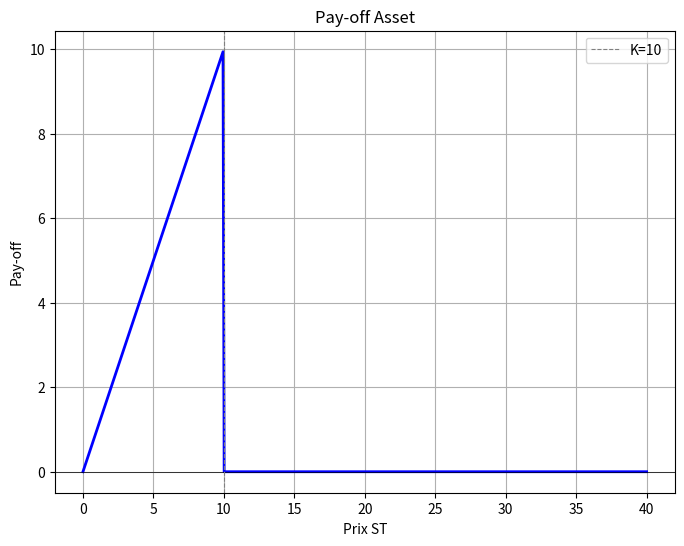
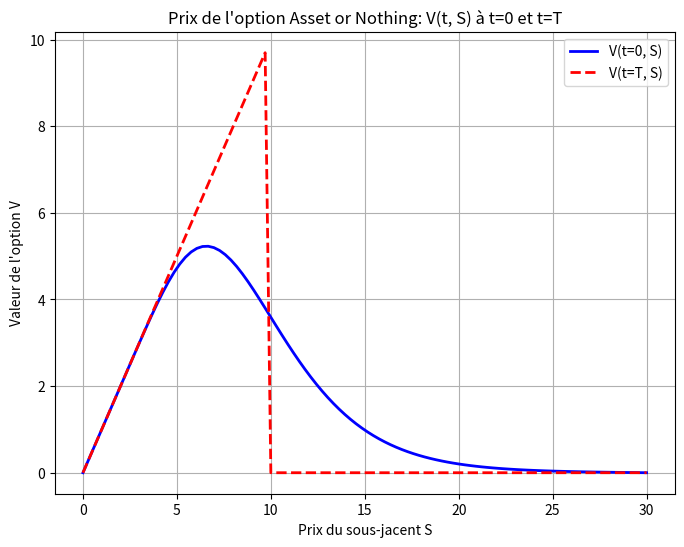
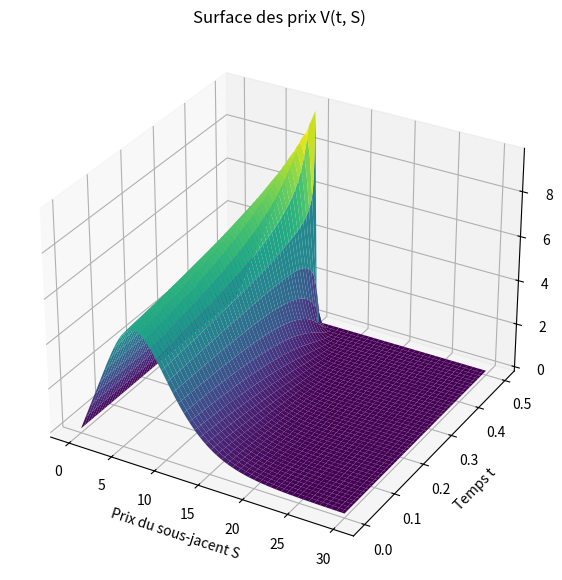
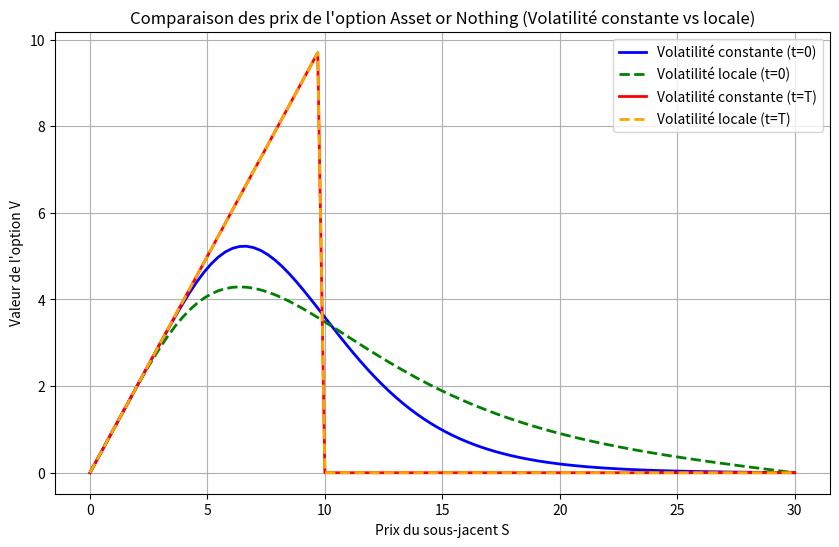

Here is the Python script that generated these plots, in order:
# Problème 1 : Résolution par la méthode aux 
# Différences Finies de l'équation de Black et Scholes
# pour l'option ASSET or NOTHING

# La fonction Pay-Off de l'option ASSET or NOTHING 

import numpy as np
import matplotlib.pyplot as plt

def pay_off_asset(S, K):
    payoff = np.piecewise(S, 
                          [S < K, S >= K],
                          [lambda S: S, 0])
    return payoff

# Paramètres
K = 10  # Strike price, je fixe 10 comme on a l'habitude de le faire en classe
S = np.linspace(0, 40, 500)  # Prix du sous-jacent ST entre 0 et 40, pareil ce sont des valeurs que je choisis

# Calcul du Pay-off
payoff = pay_off_asset(S, K)

# Tracé du graphique
plt.figure(figsize=(8, 6))
plt.plot(S, payoff, color='blue', linewidth=2)
plt.title('Pay-off Asset')
plt.xlabel('Prix ST')
plt.ylabel('Pay-off')
plt.axhline(0, color='black', linewidth=0.5)
plt.axvline(K, color='gray', linestyle='--', linewidth=0.8, label=f'K={K}')
plt.legend()
plt.grid()
plt.show()

# Partie I Condition aux limites de Dirichlet

# Question 1) 

import numpy as np
import matplotlib.pyplot as plt

# Paramètres
L = 30      
T = 0.5     
r = 0.1     
sigma = 0.5 
K = 10      

N = 99      # Discrétisation de l'intervalle, [O,L]
M = 4999    # Discrétisation de l'intervalle, [0,T]

dS = L / N
dt = T / M

S = np.linspace(0, L, N+1)
t = np.linspace(0, T, M+1)

# Fonction de Pay-off Asset or Nothing
def pay_off_asset(S, K):
    return np.where(S < K, S, 0)

# Résolution de l'équation de Black-Scholes avec Euler explicite
def solve_black_scholes():
    V = np.zeros((M+1, N+1))
    V[-1, :] = pay_off_asset(S, K)  # Condition finale
    V[:, 0] = 0                     # Condition aux limites pour S=0
    V[:, -1] = 0                    # Condition aux limites pour S=L

    # Calcul par méthode d'Euler explicite
    for n in range(M-1, -1, -1):
        for i in range(1, N):
            dV_dS = (V[n+1, i+1] - V[n+1, i-1]) / (2 * dS)
            d2V_dS2 = (V[n+1, i+1] - 2 * V[n+1, i] + V[n+1, i-1]) / (dS**2)
            V[n, i] = V[n+1, i] + dt * (
                r * S[i] * dV_dS
                + 0.5 * sigma**2 * S[i]**2 * d2V_dS2
                - r * V[n+1, i]
            )
    return V

#Résolution
V = solve_black_scholes()

#Code pour affcher le graphe 
plt.figure(figsize=(8, 6))
plt.plot(S, V[0, :], label='V(t=0, S)', color='blue', linewidth=2)
plt.plot(S, V[-1, :], label='V(t=T, S)', color='red', linestyle='--', linewidth=2)
plt.title('Prix de l\'option Asset or Nothing: V(t, S) à t=0 et t=T')
plt.xlabel('Prix du sous-jacent S')
plt.ylabel('Valeur de l\'option V')
plt.legend()
plt.grid()
plt.show()

#Question 2 : Tracer la surface des prix V(t,S) en 3 dimensions

#On importe les bibliothèques nécessaires
from mpl_toolkits.mplot3d import Axes3D

T_grid, S_grid = np.meshgrid(t, S, indexing='ij')  

fig = plt.figure(figsize=(10, 7))
ax = fig.add_subplot(111, projection='3d')
ax.plot_surface(S_grid, T_grid, V, cmap='viridis', edgecolor='none')
ax.set_title('Surface des prix V(t, S)')
ax.set_xlabel('Prix du sous-jacent S')
ax.set_ylabel('Temps t')
ax.set_zlabel('Valeur de l\'option V')
plt.show()


# Question 3 : Calculer de V(t = T/3, S = 6)

t_index = int(M * (1/3))
s_index = np.argmin(np.abs(S - 6))

V_T3_S6 = V[t_index, s_index]
print(f"Valeur de l'option à t = T/3 et S = 6 : {V_T3_S6:.4f}")

#On obtient "Valeur de l'option à t = T/3 et S = 6 : 5.5919"

#Partie II : Volatilité est locale

import numpy as np
import matplotlib.pyplot as plt
from mpl_toolkits.mplot3d import Axes3D

# Paramètres
L = 30      
T = 0.5     
r = 0.1     
sigma = 0.5 
K = 10     

N = 99      # Discrétisation de l'intervalle, [O,L]
M = 4999    # Discrétisation de l'intervalle, [0,T]

dS = L / N
dt = T / M

S = np.linspace(0, L, N+1)
t = np.linspace(0, T, M+1)

# Fonction de volatilité locale
def sigma_locale(t):
    if t < T/2:
        return sigma * (1 + np.sin(np.pi * (T - t) / (2 * T)))
    else:
        return sigma

# Fonction de Pay-off Asset or Nothing
def pay_off_asset(S, K):
    return np.where(S < K, S, 0)

# Résolution de l'équation de Black-Scholes avec volatilité locale
def solve_black_scholes_local_volatility():
    V = np.zeros((M+1, N+1))
    V[-1, :] = pay_off_asset(S, K)  
    V[:, 0] = 0                     
    V[:, -1] = 0

    # Calcul par méthode d'Euler explicite
    for n in range(M-1, -1, -1):
        for i in range(1, N):
            sigma_t = sigma_locale(t[n])  
            dV_dS = (V[n+1, i+1] - V[n+1, i-1]) / (2 * dS)
            d2V_dS2 = (V[n+1, i+1] - 2 * V[n+1, i] + V[n+1, i-1]) / (dS**2)
            V[n, i] = V[n+1, i] + dt * (
                r * S[i] * dV_dS
                + 0.5 * sigma_t**2 * S[i]**2 * d2V_dS2
                - r * V[n+1, i]
            )
    return V

# Résolution avec volatilité locale
V_local = solve_black_scholes_local_volatility()

# Comparaison avec la volatilité constante (Partie I)
V_constant = solve_black_scholes()

# Question 6 : Comparaison des surfaces 2D
plt.figure(figsize=(10, 6))
plt.plot(S, V_constant[0, :], label='Volatilité constante (t=0)', color='blue', linewidth=2)
plt.plot(S, V_local[0, :], label='Volatilité locale (t=0)', color='green', linestyle='--', linewidth=2)
plt.plot(S, V_constant[-1, :], label='Volatilité constante (t=T)', color='red', linewidth=2)
plt.plot(S, V_local[-1, :], label='Volatilité locale (t=T)', color='orange', linestyle='--', linewidth=2)
plt.title('Comparaison des prix de l\'option Asset or Nothing (Volatilité constante vs locale)')
plt.xlabel('Prix du sous-jacent S')
plt.ylabel('Valeur de l\'option V')
plt.legend()
plt.grid()
plt.show()

